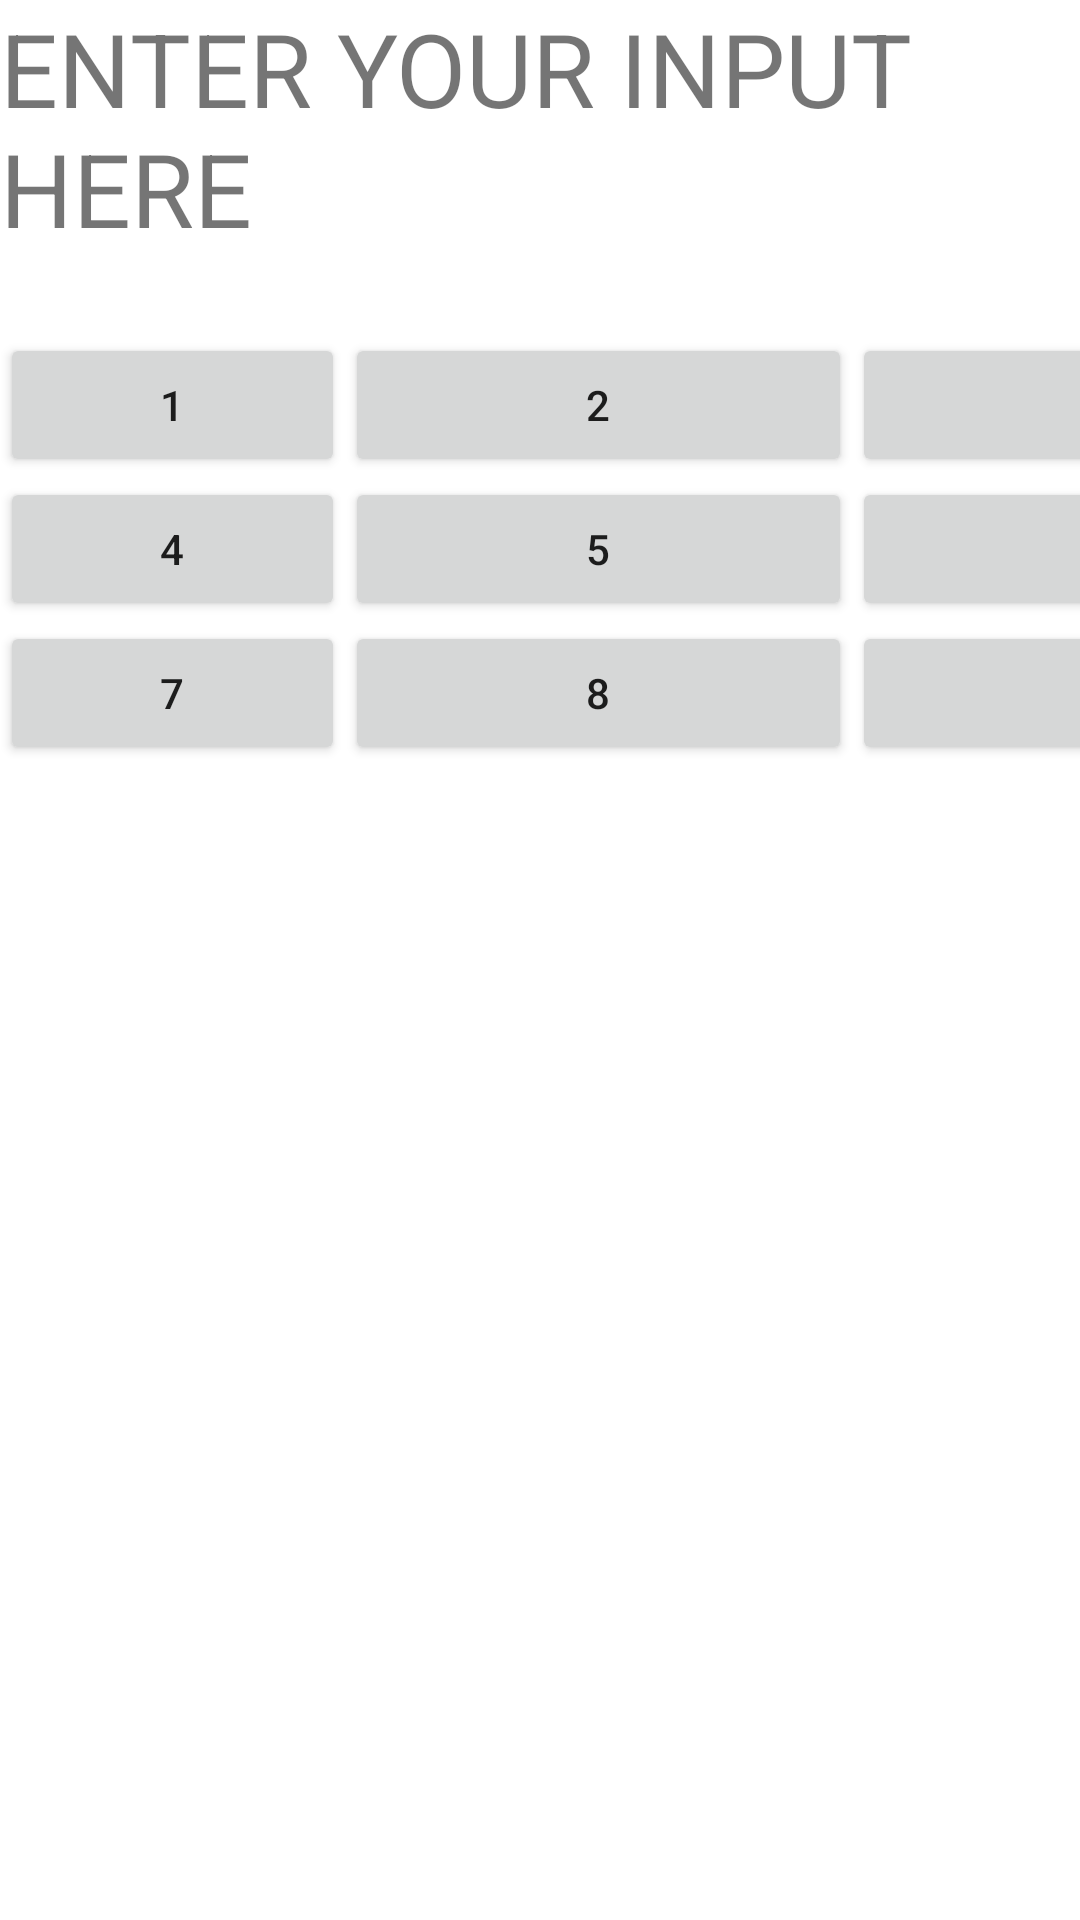

Produce the Android XML layout that renders to this screen, including the resource entries it uses.
<!-- AndroidManifest.xml: application theme Theme.EXP2Layout5J5 -->
<!-- res/layout/activity_table_layout.xml -->
<?xml version="1.0" encoding="utf-8"?>
    <TableLayout

        android:layout_width="409dp"
        android:layout_height="729dp"
        xmlns:android="http://schemas.android.com/apk/res/android"
        xmlns:app="http://schemas.android.com/apk/res-auto"
        xmlns:tools="http://schemas.android.com/tools"
        tools:layout_editor_absoluteX="1dp"
        tools:layout_editor_absoluteY="1dp">

    <TableRow
        android:layout_width="match_parent"
        android:layout_height="wrap_content"/>

    <TextView
        android:id="@+id/text1"
        android:layout_height="111dp"
        android:text="Enter your input here"
        android:textAllCaps="true"
        android:textSize="34sp"></TextView>

    <TableRow
        android:layout_width="match_parent"
        android:layout_height="222dp">

        <Button
            android:id="@+id/button9"
            android:layout_width="115dp"
            android:layout_height="wrap_content"
            android:text="1" />

        <Button
            android:id="@+id/button17"
            android:layout_width="169dp"
            android:layout_height="wrap_content"
            android:text="2" />

        <Button
            android:id="@+id/button15"
            android:layout_width="204dp"
            android:layout_height="wrap_content"
            android:text="3" />
    </TableRow>

        <TableRow
            android:layout_width="match_parent"
            android:layout_height="match_parent" >

            <Button
                android:id="@+id/button12"
                android:layout_width="wrap_content"
                android:layout_height="wrap_content"
                android:text="4" />

            <Button
                android:id="@+id/button14"
                android:layout_width="wrap_content"
                android:layout_height="wrap_content"
                android:text="5" />

            <Button
                android:id="@+id/button18"
                android:layout_width="wrap_content"
                android:layout_height="wrap_content"
                android:text="6" />
        </TableRow>

    <TableRow
        android:layout_width="match_parent"
        android:layout_height="9dp">

        <Button
            android:id="@+id/button13"
            android:layout_width="wrap_content"
            android:layout_height="wrap_content"
            android:text="7" />

        <Button
            android:id="@+id/button19"
            android:layout_width="wrap_content"
            android:layout_height="wrap_content"
            android:text="8" />

        <Button
            android:id="@+id/button10"
            android:layout_width="141dp"
            android:layout_height="match_parent"
            android:text="9" />
    </TableRow>
    </TableLayout>
<!-- resources referenced by this layout -->
<resources>
  <style name="Theme.EXP2Layout5J5" parent="Theme.MaterialComponents.DayNight.DarkActionBar">
          
          <item name="colorPrimary">@color/purple_500</item>
          <item name="colorPrimaryVariant">@color/purple_700</item>
          <item name="colorOnPrimary">@color/white</item>
          
          <item name="colorSecondary">@color/teal_200</item>
          <item name="colorSecondaryVariant">@color/teal_700</item>
          <item name="colorOnSecondary">@color/black</item>
          
          <item name="android:statusBarColor">?attr/colorPrimaryVariant</item>
          
      </style>
  <!-- not gathered from this repository: default colours our renderer supplied (Android Studio template values) -->
  <color name="purple_500">#FF6200EE</color>
  <color name="purple_700">#FF3700B3</color>
  <color name="teal_200">#FF03DAC5</color>
  <color name="teal_700">#FF018786</color>
  <color name="black">#FF000000</color>
  <color name="white">#FFFFFFFF</color>
</resources>
